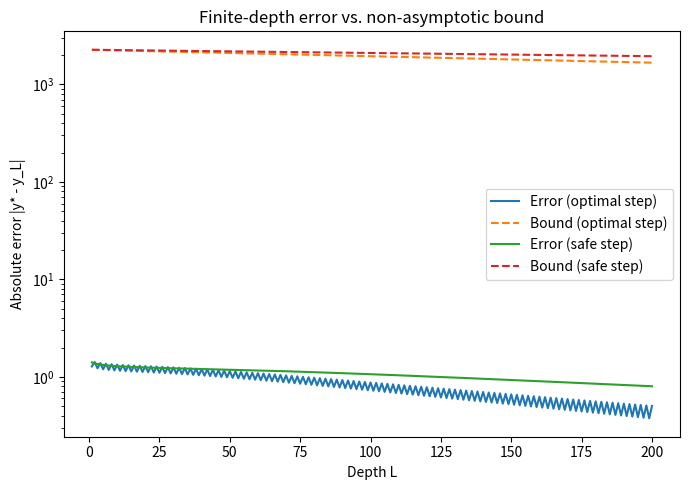

This chart was generated by the following Python code:
import numpy as np
import matplotlib.pyplot as plt
from numpy.linalg import norm, solve
import pandas as pd

# ---------- synthetic data & kernel ----------
rng = np.random.default_rng(42)
n, d = 80, 5
X = rng.normal(size=(n, d))
x_query = rng.normal(size=(d,))

def rbf_kernel(x, y, sigma=1.2):
    return np.exp(-norm(x - y) ** 2 / (2.0 * sigma ** 2))

sigma = 1.2
K = np.empty((n, n))
for i in range(n):
    for j in range(n):
        K[i, j] = rbf_kernel(X[i], X[j], sigma=sigma)

ridge = 1e-8
K = K + ridge * np.eye(n)

nu = np.array([rbf_kernel(X[i], x_query, sigma=sigma) for i in range(n)])

Y = rng.normal(size=(n,))

# ---------- Bayes predictor ----------
# y* = nu^T K^{-1} Y
y_star = nu @ solve(K, Y)

eigvals, Q = np.linalg.eigh(K)
lam_min, lam_max = eigvals[0], eigvals[-1]
kappa = lam_max / lam_min

delta_opt  = 2.0 / (lam_max + lam_min)
delta_safe = 1.0 / lam_max

def rho_of_delta(delta):
    return np.max(np.abs(1.0 - delta * eigvals))

rho_opt  = rho_of_delta(delta_opt)
rho_safe = rho_of_delta(delta_safe)

C = (norm(nu) * norm(Y)) / lam_min

L_max = 200
Ls = np.arange(1, L_max + 1)

Kinvy   = solve(K, Y)
Qt_Kinvy = Q.T @ Kinvy
Qt_nu    = Q.T @ nu

def errors_and_bounds(delta, rho):
    one_minus = 1.0 - delta * eigvals
    errs = np.empty_like(Ls, dtype=float)
    bnds = np.empty_like(Ls, dtype=float)
    for idx, L in enumerate(Ls):
        powvec = one_minus ** L
        vec = Q @ (powvec * Qt_Kinvy)
        err = abs(nu @ vec)
        bound = C * (rho ** L)
        errs[idx] = err
        bnds[idx] = bound
    return errs, bnds

errs_opt,  bnds_opt  = errors_and_bounds(delta_opt,  rho_opt)
errs_safe, bnds_safe = errors_and_bounds(delta_safe, rho_safe)

print("lambda_min =", lam_min)
print("lambda_max =", lam_max)
print("kappa      =", kappa)
print("delta_opt  =", delta_opt,  "  rho_opt  =", rho_opt)
print("delta_safe =", delta_safe, "  rho_safe =", rho_safe)
print("Inequality holds (opt): ",  np.all(errs_opt  <= bnds_opt  + 1e-12))
print("Inequality holds (safe): ", np.all(errs_safe <= bnds_safe + 1e-12))

# ---------- plot ----------
plt.figure(figsize=(7,5))
plt.semilogy(Ls, errs_opt,  label="Error (optimal step)")
plt.semilogy(Ls, bnds_opt,  linestyle="--", label="Bound (optimal step)")
plt.semilogy(Ls, errs_safe, label="Error (safe step)")
plt.semilogy(Ls, bnds_safe, linestyle="--", label="Bound (safe step)")
plt.xlabel("Depth L")
plt.ylabel("Absolute error |y* - y_L|")
plt.title("Finite-depth error vs. non-asymptotic bound")
plt.legend()
plt.tight_layout()
plt.show()


